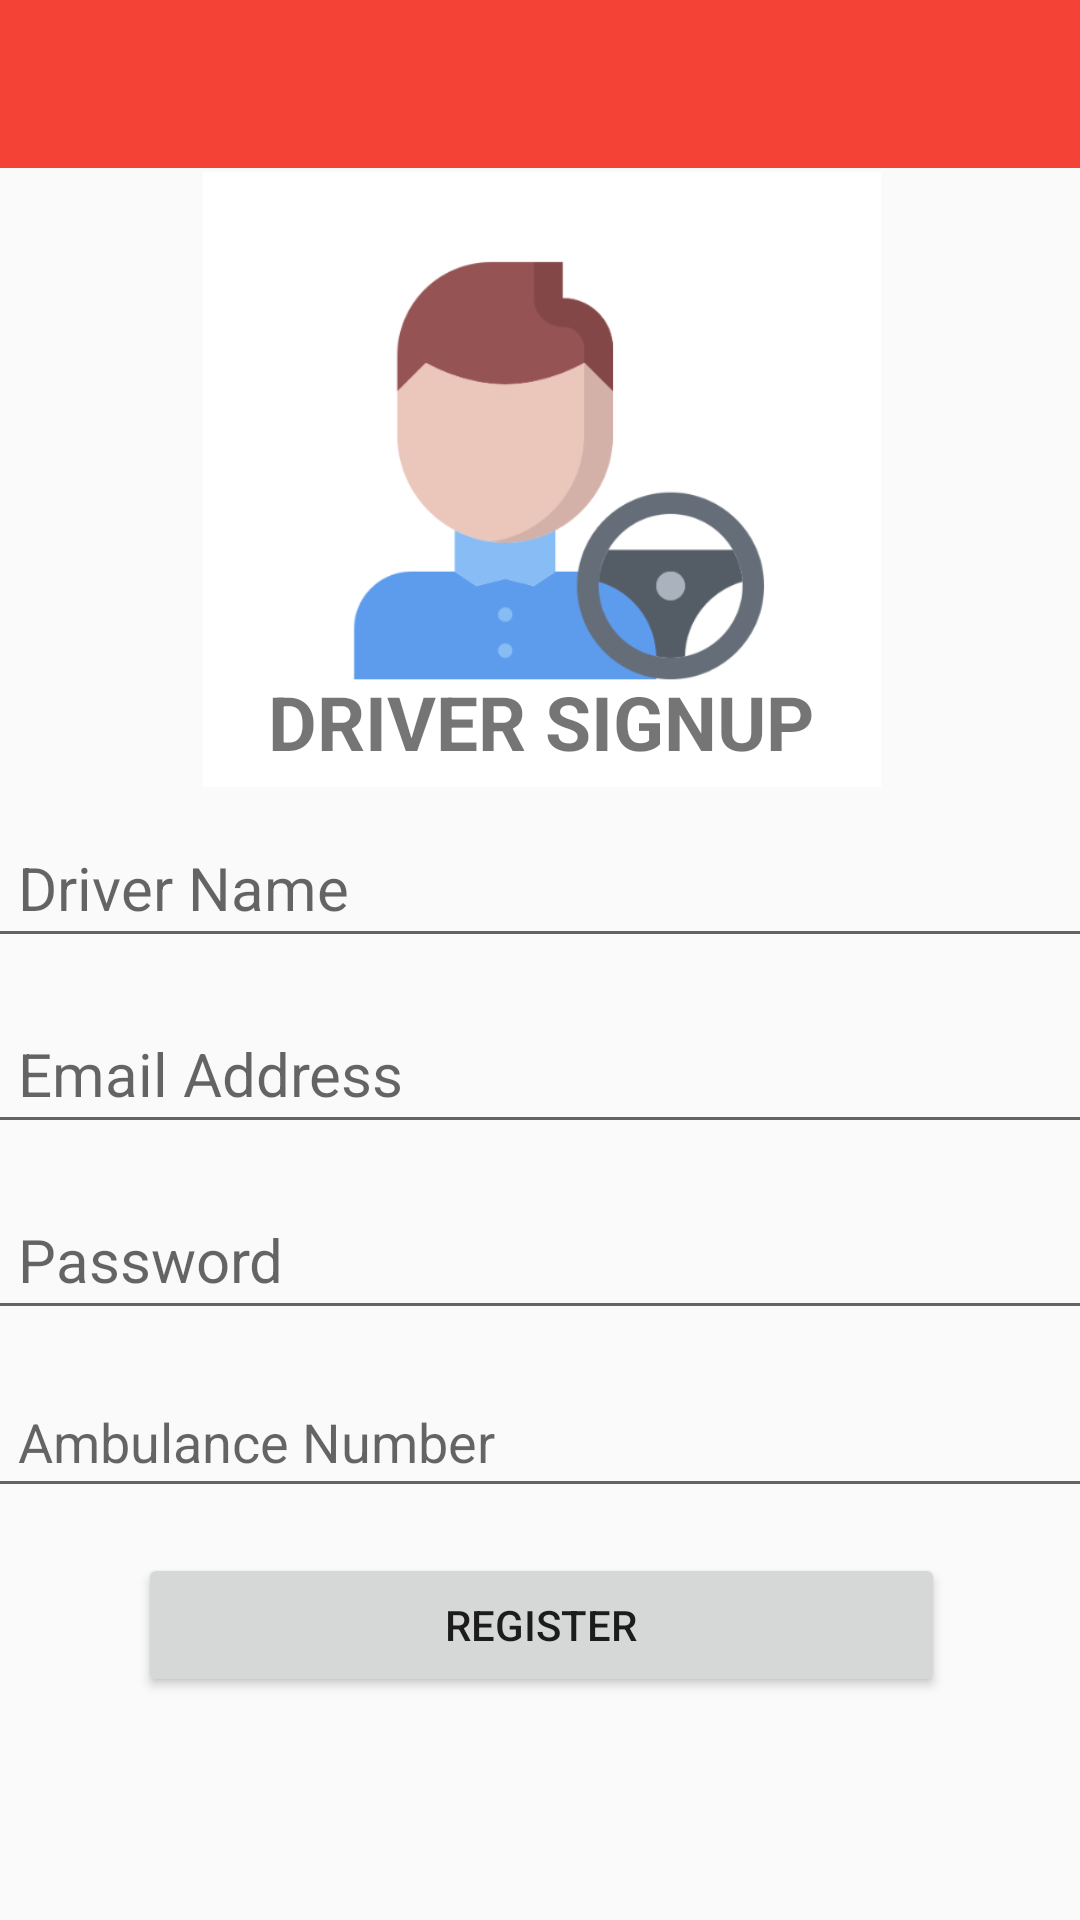

Write the Android layout XML for this screen, with the resource values it uses.
<!-- AndroidManifest.xml: application theme Theme.Ambulance -->
<!-- res/layout/register_driver.xml -->
<?xml version="1.0" encoding="utf-8"?>
<androidx.constraintlayout.widget.ConstraintLayout xmlns:android="http://schemas.android.com/apk/res/android"
    xmlns:app="http://schemas.android.com/apk/res-auto"
    xmlns:tools="http://schemas.android.com/tools"
    android:layout_width="match_parent"
    android:layout_height="match_parent">

    <androidx.appcompat.widget.Toolbar
        android:id="@+id/driverToolbar"
        android:layout_width="0dp"
        android:layout_height="wrap_content"
        android:background="@color/colorPrimary"
        app:layout_constraintBottom_toTopOf="@+id/imageView"

        app:layout_constraintEnd_toEndOf="parent"
        app:layout_constraintStart_toStartOf="parent"
        app:layout_constraintTop_toTopOf="parent"
        app:layout_constraintVertical_bias="0.0"
        app:titleTextColor="#ffffff" />

    <ImageView
        android:id="@+id/imageView"
        android:layout_width="418dp"
        android:layout_height="205dp"
        android:src="@drawable/driver"
        app:layout_constraintBottom_toBottomOf="parent"
        app:layout_constraintHorizontal_bias="0.498"
        app:layout_constraintLeft_toLeftOf="parent"
        app:layout_constraintRight_toRightOf="parent"
        app:layout_constraintTop_toTopOf="parent"
        app:layout_constraintVertical_bias="0.132" />

    <LinearLayout
        android:id="@+id/linearLayout2"
        android:layout_width="409dp"
        android:layout_height="455dp"
        android:orientation="vertical"
        app:layout_constraintBottom_toBottomOf="parent"
        app:layout_constraintEnd_toEndOf="parent"
        app:layout_constraintStart_toStartOf="parent"
        app:layout_constraintTop_toBottomOf="@+id/imageView">

        <TextView
            android:id="@+id/textView2"
            android:layout_width="match_parent"
            android:layout_height="wrap_content"
            android:gravity="center"
            android:text="@string/driver_signup"
            android:textAllCaps="true"
            android:textSize="25sp"
            android:textStyle="bold"


            />

        <EditText
            android:id="@+id/editTextTextPersonName"
            android:layout_width="match_parent"
            android:layout_height="wrap_content"
            android:layout_marginStart="20dp"
            android:layout_marginTop="15dp"
            android:layout_marginEnd="20dp"
            android:ems="10"
            android:hint="@string/driver_name"
            android:inputType="textPersonName"
            android:padding="10dp"
            android:textSize="20sp" />

        <EditText
            android:id="@+id/editTextTextEmailAddress"
            android:layout_width="match_parent"
            android:layout_height="wrap_content"
            android:layout_marginStart="20dp"
            android:layout_marginTop="15dp"

            android:layout_marginEnd="20dp"
            android:ems="10"
            android:hint="@string/email_address1"
            android:inputType="textEmailAddress"
            android:padding="10dp"
            android:textSize="20sp"
           />

        <EditText
            android:id="@+id/editTextTextPassword"
            android:layout_width="match_parent"
            android:layout_height="wrap_content"
            android:layout_marginStart="20dp"
            android:layout_marginTop="15dp"
            android:layout_marginEnd="20dp"
            android:ems="10"
            android:hint="@string/password3"
            android:inputType="textPassword"
            android:padding="10dp"
            android:textSize="20sp" />

        <EditText
            android:id="@+id/editTextTextPersonName2"
            android:layout_width="match_parent"
            android:layout_height="wrap_content"
            android:layout_marginStart="20dp"
            android:layout_marginTop="15dp"
            android:layout_marginEnd="20dp"
            android:ems="10"
            android:hint="@string/ambulance_number"
            android:inputType="text"
            android:padding="10dp"

            />

        <Button
            android:id="@+id/button3"
            android:layout_width="match_parent"
            android:layout_height="wrap_content"
            android:layout_marginStart="70dp"
            android:layout_marginTop="15dp"
            android:layout_marginEnd="70dp"
            android:text="@string/registerm"
            android:textAllCaps="true" />


    </LinearLayout>

</androidx.constraintlayout.widget.ConstraintLayout>
<!-- resources referenced by this layout -->
<resources>
  <color name="colorPrimary">#F44336</color>
  <!-- drawable driver: png bitmap (drawable, 22532 bytes) -->
  <string name="ambulance_number">Ambulance Number</string>
  <string name="driver_name">Driver Name</string>
  <string name="driver_signup">Driver SignUP</string>
  <string name="email_address1">Email Address</string>
  <string name="password3">Password</string>
  <string name="registerm">Register</string>
  <style name="Theme.Ambulance" parent="Theme.AppCompat.Light.NoActionBar">
      
      <item name="colorPrimary">@color/purple_500</item>
      <item name="colorPrimaryVariant">@color/purple_700</item>
      <item name="colorOnPrimary">@color/white</item>
      
      <item name="colorSecondary">@color/teal_200</item>
      <item name="colorSecondaryVariant">@color/teal_700</item>
      <item name="colorOnSecondary">@color/black</item>
      
      <item name="android:statusBarColor">?attr/colorPrimaryVariant</item>
      
  </style>
  <color name="purple_500">#FF6200EE</color>
  <color name="purple_700">#FF3700B3</color>
  <color name="white">#FFFFFFFF</color>
  <color name="teal_200">#FF03DAC5</color>
  <color name="teal_700">#FF018786</color>
  <color name="black">#FF000000</color>
</resources>
